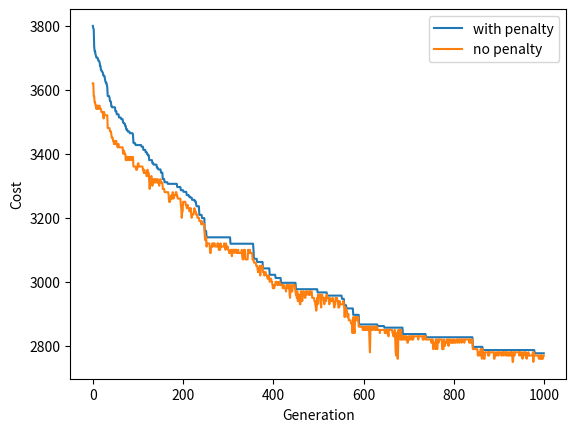

Recreate this plot in Python.
"""
[redacted]
Last Updated @ August 13, 2021

version 2 converts the demand into penalty
"""

import random
import numpy as np
import time
import matplotlib.pyplot as plt


def generate_random_N_paths(N, path_length):
    '''
    Randomize N paths (1 path is like 010101010101) to generate one solution
    '''
    one_solution = []
    for _ in range(N):
        # set the weights to initialize feasible solution faster
        one_path = random.choices(population=[0, 1], weights=[1-initial_prob, initial_prob], k=path_length)
        one_solution.append(one_path)
    return np.array(one_solution)

def decode_one_path(one_path):
    decoded = []
    i, previous_node = None, None
    for j, current_node in enumerate(one_path):
        # first node
        if i == previous_node == None:
            if current_node == 0:
                decoded.append([1, 0, 0, 0])
            else:
                decoded.append([0, 1, 0, 0])
        # all nodes after first node
        else:
            previous_path = decoded[i]
            assert sum(previous_path) == 1
            if previous_path[0] == 1: # A
                if current_node == 0: # A
                    decoded.append([1, 0, 0, 0])
                else: # B
                    decoded.append([0, 1, 0, 0])
            elif previous_path[1] == 1: # B
                if current_node == 0: # D
                    decoded.append([0, 0, 0, 1])
                else: # C
                    decoded.append([0, 0, 1, 0])
            elif previous_path[2] == 1: # C
                if current_node == 0: # A
                    decoded.append([1, 0, 0, 0])
                else: # B
                    decoded.append([0, 1, 0, 0])
            else:
                if current_node == 0: # D
                    decoded.append([0, 0, 0, 1])
                else: # C
                    decoded.append([0, 0, 1, 0])
        i, previous_node = j, current_node
    return np.array(decoded).T

def demand_constraint(binary_N_paths, tolerance):
    '''
    make sure the demand is met
    '''
    # get the link representation first
    directional_N_paths = [decode_one_path(one_path) for one_path in binary_N_paths]
    link = sum(directional_N_paths)
    supplyDemandDifference = np.greater_equal(demand - tolerance, link[1:3, :] * D)
    mask = (demand - tolerance) - (link[1:3, :] * D)
    missedDemandNum = np.sum(supplyDemandDifference * mask)
    return int(missedDemandNum) == 0, int(missedDemandNum)

def rush_hour_constraint(binary_N_paths):
    '''
    during rush hours, one interval is not enough time to commute
    '''
    violationCount = 0
    for one_path in binary_N_paths:
        # morning rush hour
        if one_path[1] + one_path[2] == 2: # or one_path[2] + one_path[3] == 2:
            violationCount += 1
        # evening rush hour
        if one_path[21] + one_path[22] == 2:
            violationCount += 1
    return int(violationCount) == 0, int(violationCount)

def max_working_hour_constraint(binary_N_paths):
    '''
    make sure that no driver works more than a few hours continuously
    '''
    violationCount = 0
    for one_path in binary_N_paths:
        num, num_list = 0, []
        one_path_copy = one_path.copy()
        # first check if rush hour 10 or 01 actually is 11
        if checkRushHourFlag:
            if one_path_copy[1] == 1 and one_path_copy[2] == 0:
                one_path_copy[2] = 1
            if one_path_copy[21] == 1 and one_path_copy[22] == 0:
                one_path_copy[22] = 1
        for i, node in enumerate(one_path_copy):
            num += node
            if i+1 == len(one_path_copy):
                num_list.append(num)
                continue
            if node == 1 and one_path_copy[i+1] == 0:
                num_list.append(num)
                num = 0
        violationCount += sum(np.array(num_list) > maxWorkingHour / intervalDuration)
    return int(violationCount) == 0, int(violationCount)

def check_feasibility(binary_N_paths, checkDemand=True, checkRushHour=False, checkMaxWorkingHour=False):
    '''
    s.t. constraints (make sure initial paths & crossover paths & mutated paths are feasible)
    constraint1: meet demand
    constraint2: during rush hours, one interval is not enough time to commute (optional)
    constraint3: make sure that no driver works more than a few hours continuously (optional)
    '''
    # print('binary_N_paths:\n', binary_N_paths)
    demandFlag, rushHour, maxWorkingHour = True, True, True
    if checkDemand:
        demandFlag, demandViolationNum = demand_constraint(binary_N_paths, tolerance)
    if checkRushHour:
        rushHour, rushHourViolationNum = rush_hour_constraint(binary_N_paths)
    if checkMaxWorkingHour:
        maxWorkingHour, maxWorkingHourViolationNum = max_working_hour_constraint(binary_N_paths)
    if not demandFlag:
        print("d"+str(demandViolationNum), end="")
    if not rushHour:
        print("r"+str(rushHourViolationNum), end="")
    if not maxWorkingHour:
        print("w"+str(maxWorkingHourViolationNum), end="")
    return demandFlag and rushHour and maxWorkingHour

def fitness(binary_N_paths, addPenalty=False):
    """
    objective function ish -> natural selection to pick the good ones
    the lower the better!!
    """
    total_cost = 0
    # basic cost
    for one_path in binary_N_paths:
        target_indices = np.where(one_path == 1)[0]
        if len(target_indices) == 0:
            duration_interval_num = 0
        else:
            duration_interval_num = int(target_indices[-1] - target_indices[0] + 1)
        if duration_interval_num == 0:
            total_cost += 0
        elif duration_interval_num * intervalDuration <= 5:
            total_cost += 90
        elif duration_interval_num * intervalDuration <= 7.5:
            total_cost += 180
        else:
            total_cost += (20 * intervalDuration) * duration_interval_num
    # add penalty
    if addPenalty:
        demandFlag, demandViolationNum = demand_constraint(binary_N_paths, tolerance)
        rushHour, rushHourViolatonNum = rush_hour_constraint(binary_N_paths)
        maxWorkingHour, maxWorkingHourViolationNum = max_working_hour_constraint(binary_N_paths)
        total_cost += alpha * demandViolationNum * demandViolationPenalty + rushHourViolatonNum * rushHourViolationPenalty + maxWorkingHourViolationNum * maxWorkingHourViolationPenalty
    return total_cost

def generate_population(population_size):
    population, fitness_scores_add_penalty = [], []
    for _ in range(population_size):
        binary_N_paths = generate_random_N_paths(N, intervalNum)
        population.append(binary_N_paths)
        fitness_score_add_penalty = fitness(binary_N_paths, addPenalty=True)
        fitness_scores_add_penalty.append(fitness_score_add_penalty)
        print("i", end="")
    return np.array(population), np.array(fitness_scores_add_penalty)

def elitism(population, fitness_scores, elitism_cutoff=2):
    elite_indices = np.argpartition(np.array(fitness_scores), elitism_cutoff)[:elitism_cutoff]
    return population[elite_indices, :]

def create_next_generation(population, fitness_scores, population_size, elitism_cutoff):
    """
    Randomly pick the good ones and cross them over
    """
    children = []
    while True:
        parents = random.choices(
            population=population,
            weights=[(max(fitness_scores) - score + 1)/(max(fitness_scores) * len(fitness_scores) - sum(fitness_scores) + len(fitness_scores)) for score in fitness_scores],
            k=2
        )
        kid1, kid2 = single_point_crossover(parents[0], parents[1])
        if kid1 is not None:
            for _ in range(mutation_num):
                kid1 = single_mutation(kid1)
            children.append(kid1)
        if len(children) == population_size - elitism_cutoff:
            return np.array(children)
        if kid2 is not None:
            for _ in range(mutation_num):
                kid2 = single_mutation(kid2)
            children.append(kid2)
        if len(children) == population_size - elitism_cutoff:
            return np.array(children)

def single_point_crossover(parent1, parent2):
    """
    Randomly pick the good ones and cross them over
    """
    assert parent1.size == parent2.size
    length = len(parent1)
    if length < 2:
        return parent1, parent2
    cut = random.randint(1, length - 1)
    kid1 = np.append(parent1[0:cut, :], parent2[cut:, :]).reshape((N, intervalNum))
    kid2 = np.append(parent2[0:cut, :], parent1[cut:, :]).reshape((N, intervalNum))
    # print("c", end="")
    return kid1, kid2

def single_mutation(binary_N_paths):
    """
    Mutate only one node in one path for now
    """
    mutate_path = np.random.randint(0, N)
    mutate_node = np.random.randint(0, intervalNum)
    binary_N_paths[mutate_path][mutate_node] = abs(1 - binary_N_paths[mutate_path][mutate_node])
    # print("m", end="")
    return binary_N_paths

def result_stats(progress_with_penalty, progress):
    """
    print important stats & visulize progress_with_penalty
    """
    print('**************************************************************')
    print("Progress_with_penalty of improvement:", progress_with_penalty)
    print("Progress of improvement:", progress)
    print("Improvement Rate of progress:", abs(progress[-1] - progress[0])/progress[0])
    print('**************************************************************')
    plt.plot(progress_with_penalty, data=progress_with_penalty, label='with penalty')
    plt.plot(progress, data=progress, label='no penalty')
    plt.xlabel("Generation")
    plt.ylabel("Cost")
    plt.legend()
    plt.show()

def run_evolution(population_size, evolution_depth, elitism_cutoff):
    '''
    Main function of Genetic Algorithm
    '''
    tic = time.time()

    # first initialize a population 
    population, population_fitnesses_add_penalty = generate_population(population_size)
    initialization_end = time.time()
    print('\nInitialization Done!', initialization_end - tic)
    population_fitnesses = [fitness(binary_N_paths) for binary_N_paths in population]
    print(f'Initial Min Cost: {min(population_fitnesses_add_penalty)} -> {min(population_fitnesses)}')
    # keep track of improvement
    progress_with_penalty, progress = [], []
    
    # start evolving :)
    for i in range(evolution_depth):
        progress_with_penalty.append(min(population_fitnesses_add_penalty))
        progress.append(min(population_fitnesses))
        print(f'----------------------------- generation {i + 1} Start! -----------------------------')
        elitism_begin = time.time()
        elites = elitism(population, population_fitnesses_add_penalty, elitism_cutoff)
        print('Elites selected!')
        children = create_next_generation(population, population_fitnesses_add_penalty, population_size, elitism_cutoff)
        print('Children created!')
        population = np.concatenate([elites, children])
        population_fitnesses_add_penalty = [fitness(binary_N_paths, addPenalty=True) for binary_N_paths in population]
        population_fitnesses = [fitness(binary_N_paths) for binary_N_paths in population]
        
        evol_end = time.time()
        print(f"Min Cost: {min(population_fitnesses_add_penalty)} -> {min(population_fitnesses)}")
        # check best solution feasibility
        minIndex = population_fitnesses_add_penalty.index(min(population_fitnesses_add_penalty))
        best_solution = population[minIndex]
        allFeasibilityFlag = check_feasibility(best_solution, checkDemand=checkDemandFlag, checkRushHour=checkRushHourFlag, checkMaxWorkingHour=checkMaxWorkingHourFlag)
        print("\nAll constraints met?", allFeasibilityFlag)

        # print best solution
        print('best solution (path):\n', best_solution)
        directional_N_paths = [decode_one_path(one_path) for one_path in population[minIndex]]
        link = sum(directional_N_paths)
        print('best solution (link): \n', link)

        print(f'---------------------- generation {i + 1} evolved! Time: {evol_end - elitism_begin:.4f}s ----------------------\n')
    
    # plot results
    result_stats(progress_with_penalty, progress)

    # print best solution
    minIndex = population_fitnesses_add_penalty.index(min(population_fitnesses_add_penalty))
    best_solution = population[minIndex]
    print('best solution (path):\n', best_solution)

    # check if all constraints are met (ideally True)
    print("\nAll constraints met?", check_feasibility(best_solution, checkDemand=checkDemandFlag, checkRushHour=checkRushHourFlag, checkMaxWorkingHour=checkMaxWorkingHourFlag))
    directional_N_paths = [decode_one_path(one_path) for one_path in population[minIndex]]
    link = sum(directional_N_paths)
    print('best solution (link): \n', link)


if __name__ == "__main__":

    """initialization for genetic algo"""
    initial_prob = 0.8
    population_size = 20
    elitism_cutoff = 2
    mutation_num = 1
    loop_limit = 100
    evolution_depth = 1000

    """initialization for buses"""
    # number of buses
    N = 11
    # number of seats on each bus
    D = 40
    tolerance = 0
    intervalDuration = 0.5
    # numerical example 1
    demand = np.array([
        [114,106,132,132,117,83,57,52,13,8,18,13,26,3,13,10,0,0,0,0,0,3,0,0,0,0,0,0,0,0,0,0,0,0], 
        [0,0,0,0,0,0,14,2,0,7,12,7,9,5,7,7,12,9,32,39,53,35,30,18,60,44,60,53,90,58,78,71,35,55]
    ])
    # numerical example 2
    # demand = demand * 0.5
    # demand.astype(int)
    # toy numerical example
    # demand = np.array([
    #     [60, 120, 60,  10,  0,  0,  0], 
    #     [ 0,  0, 40, 60, 100, 20, 20]
    # ])

    intervalNum = demand.shape[-1]
    maxWorkingHour = 4
    checkDemandFlag, checkRushHourFlag, checkMaxWorkingHourFlag = True, True, True
    alpha, demandViolationPenalty, rushHourViolationPenalty, maxWorkingHourViolationPenalty = 1, 5, 7, 5

    # run main function
    run_evolution(population_size, evolution_depth, elitism_cutoff)
